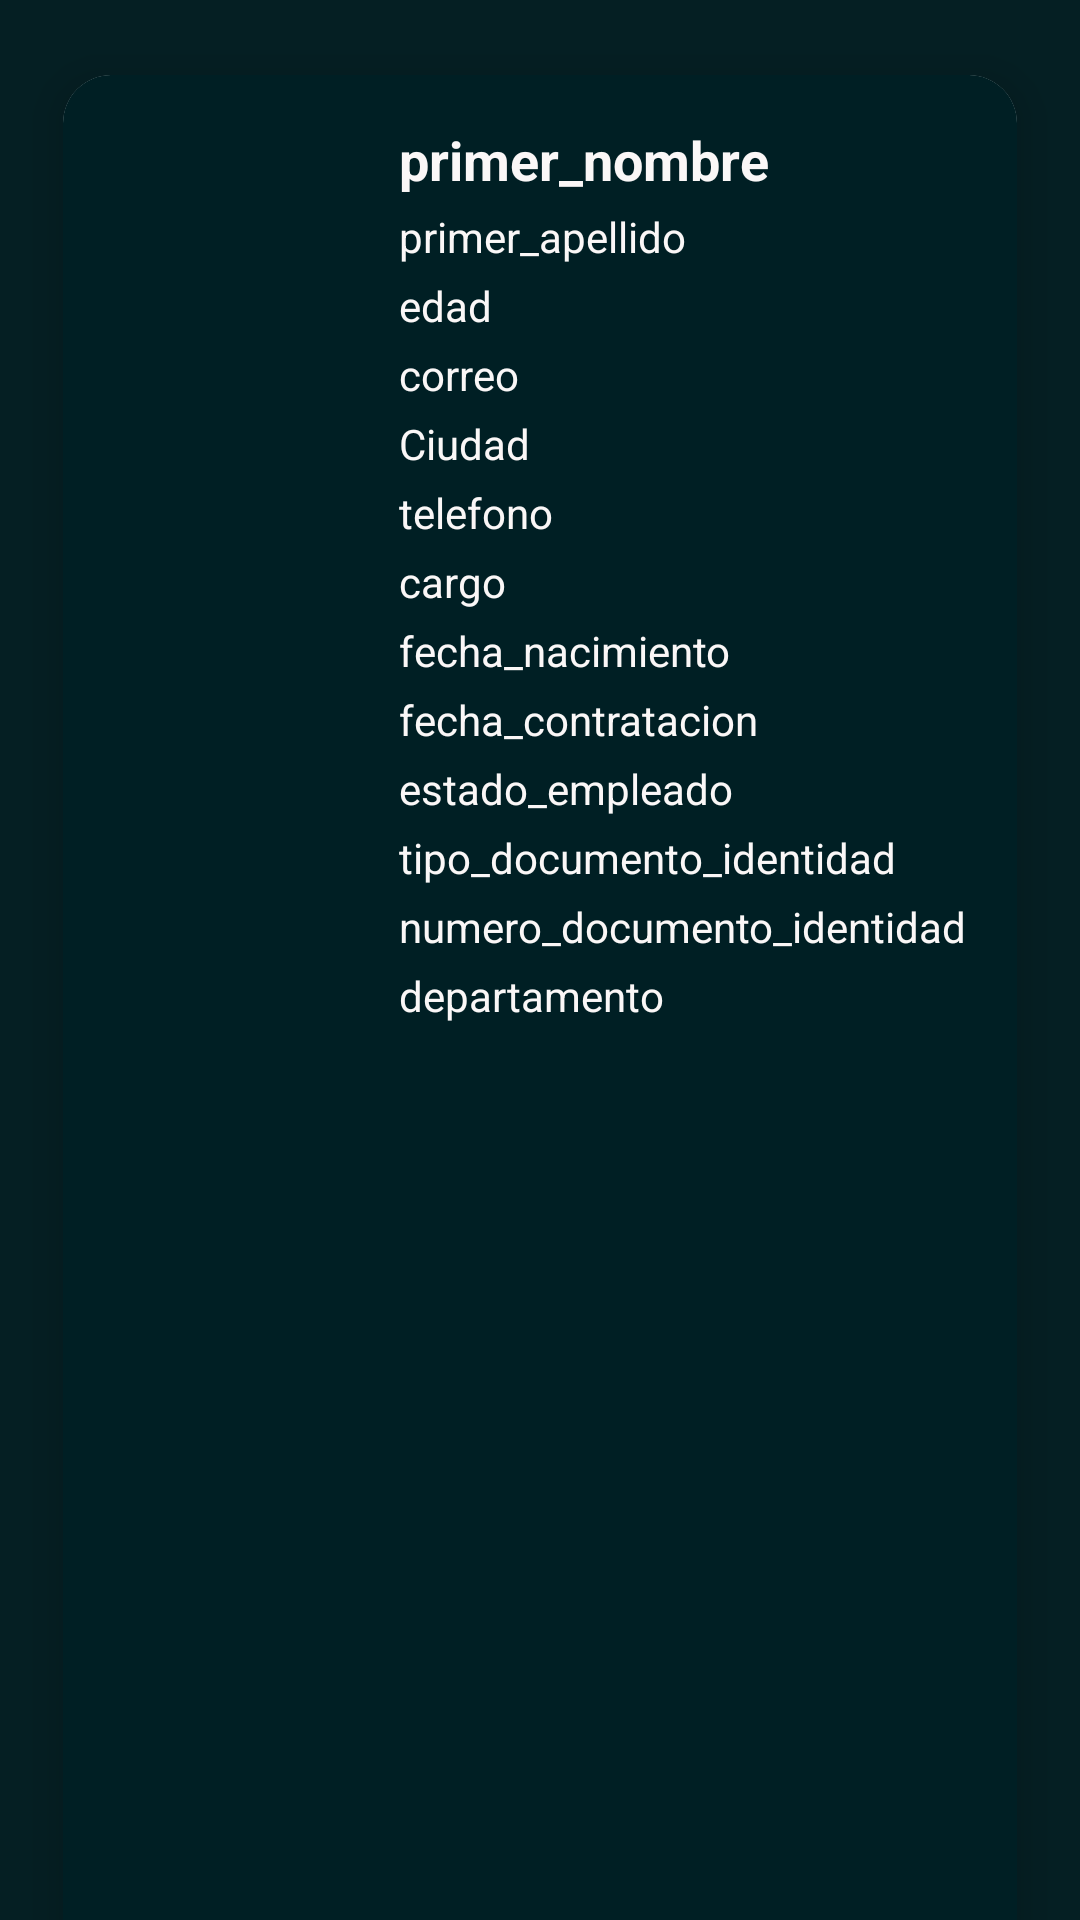

Here is an Android app screen rendered from its layout file. Give the layout XML and the strings, colors and styles it references.
<!-- AndroidManifest.xml: application theme AppTheme -->
<!-- res/layout/emplado_list_layout.xml -->
<?xml version="1.0" encoding="utf-8"?>
<LinearLayout xmlns:android="http://schemas.android.com/apk/res/android"
    xmlns:app="http://schemas.android.com/apk/res-auto"
    xmlns:tools="http://schemas.android.com/tools"
    android:layout_width="match_parent"
    android:layout_height="wrap_content"
    android:background="@color/md_theme_onSecondaryFixed">

    <androidx.cardview.widget.CardView
        android:layout_width="match_parent"
        android:layout_height="716dp"
        android:layout_margin="8dp"
        app:cardCornerRadius="16dp"
        app:cardElevation="8dp"
        app:cardUseCompatPadding="true">

        <LinearLayout
            android:layout_width="350dp"
            android:layout_height="663dp"
            android:background="@color/md_theme_onPrimaryContainer"
            android:orientation="horizontal"
            android:padding="16dp">

            <ImageView
                android:id="@+id/empleadoPhotoImageView"
                android:layout_width="80dp"
                android:layout_height="80dp"
                android:layout_marginEnd="16dp"
                android:scaleType="centerCrop"
                tools:srcCompat="@tools:sample/avatars" />

            <LinearLayout
                android:layout_width="0dp"
                android:layout_height="wrap_content"
                android:layout_weight="1"
                android:orientation="vertical">

                <TextView
                    android:id="@+id/userNameTextView"
                    android:layout_width="wrap_content"
                    android:layout_height="wrap_content"
                    android:text="primer_nombre"
                    android:textSize="18sp"
                    android:textStyle="bold"
                    android:textColor="#FAF7F7"
                    android:textColorHighlight="#FDFCFC"
                    android:textColorHint="#FAF8F8"/>

                <TextView
                    android:id="@+id/userApellidoTextView"
                    android:layout_width="wrap_content"
                    android:layout_height="wrap_content"
                    android:layout_marginTop="4dp"
                    android:text="primer_apellido"
                    android:textColor="#FAF7F7"
                    android:textColorHighlight="#FDFCFC"
                    android:textColorHint="#FAF8F8"/>

                <TextView
                    android:id="@+id/userEdadTextView"
                    android:layout_width="wrap_content"
                    android:layout_height="wrap_content"
                    android:layout_marginTop="4dp"
                    android:text="edad"
                    android:textColor="#FAF7F7"
                    android:textColorHighlight="#FDFCFC"
                    android:textColorHint="#FAF8F8"/>

                <TextView
                    android:id="@+id/userEmailTextView"
                    android:layout_width="wrap_content"
                    android:layout_height="wrap_content"
                    android:layout_marginTop="4dp"
                    android:text="correo"
                    android:textColor="#FAF7F7"
                    android:textColorHighlight="#FDFCFC"
                    android:textColorHint="#FAF8F8"/>

                <TextView
                    android:id="@+id/userDireccionTextView"
                    android:layout_width="wrap_content"
                    android:layout_height="wrap_content"
                    android:layout_marginTop="4dp"
                    android:text="Ciudad"
                    android:textColor="#FAF7F7"
                    android:textColorHighlight="#FDFCFC"
                    android:textColorHint="#FAF8F8"/>

                <TextView
                    android:id="@+id/userTelefonoTextView"
                    android:layout_width="wrap_content"
                    android:layout_height="wrap_content"
                    android:layout_marginTop="4dp"
                    android:text="telefono"
                    android:textColor="#FAF7F7"
                    android:textColorHighlight="#FDFCFC"
                    android:textColorHint="#FAF8F8"/>

                <TextView
                    android:id="@+id/userCargoTextView"
                    android:layout_width="wrap_content"
                    android:layout_height="wrap_content"
                    android:layout_marginTop="4dp"
                    android:text="cargo"
                    android:textColor="#FAF7F7"
                    android:textColorHighlight="#FDFCFC"
                    android:textColorHint="#FAF8F8"/>

                <TextView
                    android:id="@+id/userFnacimientoTextView"
                    android:layout_width="wrap_content"
                    android:layout_height="wrap_content"
                    android:layout_marginTop="4dp"
                    android:text="fecha_nacimiento"
                    android:textColor="#FAF7F7"
                    android:textColorHighlight="#FDFCFC"
                    android:textColorHint="#FAF8F8"/>

                <TextView
                    android:id="@+id/userFcontratacionTextView"
                    android:layout_width="wrap_content"
                    android:layout_height="wrap_content"
                    android:layout_marginTop="4dp"
                    android:text="fecha_contratacion"
                    android:textColor="#FAF7F7"
                    android:textColorHighlight="#FDFCFC"
                    android:textColorHint="#FAF8F8"/>

                <TextView
                    android:id="@+id/userEstadoTextView"
                    android:layout_width="wrap_content"
                    android:layout_height="wrap_content"
                    android:layout_marginTop="4dp"
                    android:text="estado_empleado"
                    android:textColor="#FAF7F7"
                    android:textColorHighlight="#FDFCFC"
                    android:textColorHint="#FAF8F8"/>

                <TextView
                    android:id="@+id/userTipo_idTextView"
                    android:layout_width="wrap_content"
                    android:layout_height="wrap_content"
                    android:layout_marginTop="4dp"
                    android:text="tipo_documento_identidad"
                    android:textColor="#FAF7F7"
                    android:textColorHighlight="#FDFCFC"
                    android:textColorHint="#FAF8F8"/>

                <TextView
                    android:id="@+id/userNumero_idTextView"
                    android:layout_width="wrap_content"
                    android:layout_height="wrap_content"
                    android:layout_marginTop="4dp"
                    android:text="numero_documento_identidad"
                    android:textColor="#FAF7F7"
                    android:textColorHighlight="#FDFCFC"
                    android:textColorHint="#FAF8F8"/>

                <TextView
                    android:id="@+id/userDepartamentoTextView"
                    android:layout_width="wrap_content"
                    android:layout_height="wrap_content"
                    android:layout_marginTop="4dp"
                    android:text="departamento"
                    android:textColor="#FAF7F7"
                    android:textColorHighlight="#FDFCFC"
                    android:textColorHint="#FAF8F8" />


            </LinearLayout>

        </LinearLayout>

    </androidx.cardview.widget.CardView>
</LinearLayout>
<!-- resources referenced by this layout -->
<resources>
  <color name="md_theme_onPrimaryContainer">#001F24</color>
  <color name="md_theme_onSecondaryFixed">#051F23</color>
  <color name="md_theme_primary">#006875</color>
  <color name="md_theme_onPrimary">#FFFFFF</color>
  <color name="md_theme_primaryContainer">#9EEFFF</color>
  <color name="md_theme_secondary">#4A6267</color>
  <color name="md_theme_onSecondary">#FFFFFF</color>
  <color name="md_theme_secondaryContainer">#CDE7ED</color>
  <color name="md_theme_onSecondaryContainer">#051F23</color>
  <color name="md_theme_tertiary">#535D7E</color>
  <color name="md_theme_onTertiary">#FFFFFF</color>
  <color name="md_theme_tertiaryContainer">#DBE1FF</color>
  <color name="md_theme_onTertiaryContainer">#0F1A37</color>
  <color name="md_theme_error">#BA1A1A</color>
  <color name="md_theme_onError">#FFFFFF</color>
  <color name="md_theme_errorContainer">#FFDAD6</color>
  <color name="md_theme_onErrorContainer">#410002</color>
  <color name="md_theme_background">#F5FAFC</color>
  <color name="md_theme_onBackground">#171D1E</color>
  <color name="md_theme_surface">#F5FAFC</color>
  <color name="md_theme_onSurface">#171D1E</color>
  <color name="md_theme_surfaceVariant">#DBE4E6</color>
  <color name="md_theme_onSurfaceVariant">#3F484A</color>
  <color name="md_theme_outline">#6F797B</color>
  <color name="md_theme_outlineVariant">#BFC8CA</color>
  <color name="md_theme_inverseSurface">#2B3133</color>
  <color name="md_theme_inverseOnSurface">#ECF2F3</color>
  <color name="md_theme_inversePrimary">#82D3E2</color>
  <color name="md_theme_primaryFixed">#9EEFFF</color>
  <color name="md_theme_onPrimaryFixed">#001F24</color>
  <color name="md_theme_primaryFixedDim">#82D3E2</color>
  <color name="md_theme_onPrimaryFixedVariant">#004E59</color>
  <color name="md_theme_secondaryFixed">#CDE7ED</color>
  <color name="md_theme_secondaryFixedDim">#B1CBD0</color>
  <color name="md_theme_onSecondaryFixedVariant">#334B4F</color>
  <color name="md_theme_tertiaryFixed">#DBE1FF</color>
  <color name="md_theme_onTertiaryFixed">#0F1A37</color>
  <color name="md_theme_tertiaryFixedDim">#BBC5EA</color>
  <color name="md_theme_onTertiaryFixedVariant">#3C4665</color>
  <color name="md_theme_surfaceDim">#D5DBDC</color>
  <color name="md_theme_surfaceBright">#F5FAFC</color>
  <color name="md_theme_surfaceContainerLowest">#FFFFFF</color>
  <color name="md_theme_surfaceContainerLow">#EFF5F6</color>
  <color name="md_theme_surfaceContainer">#E9EFF0</color>
  <color name="md_theme_surfaceContainerHigh">#E3E9EA</color>
  <color name="md_theme_surfaceContainerHighest">#DEE3E5</color>
</resources>
